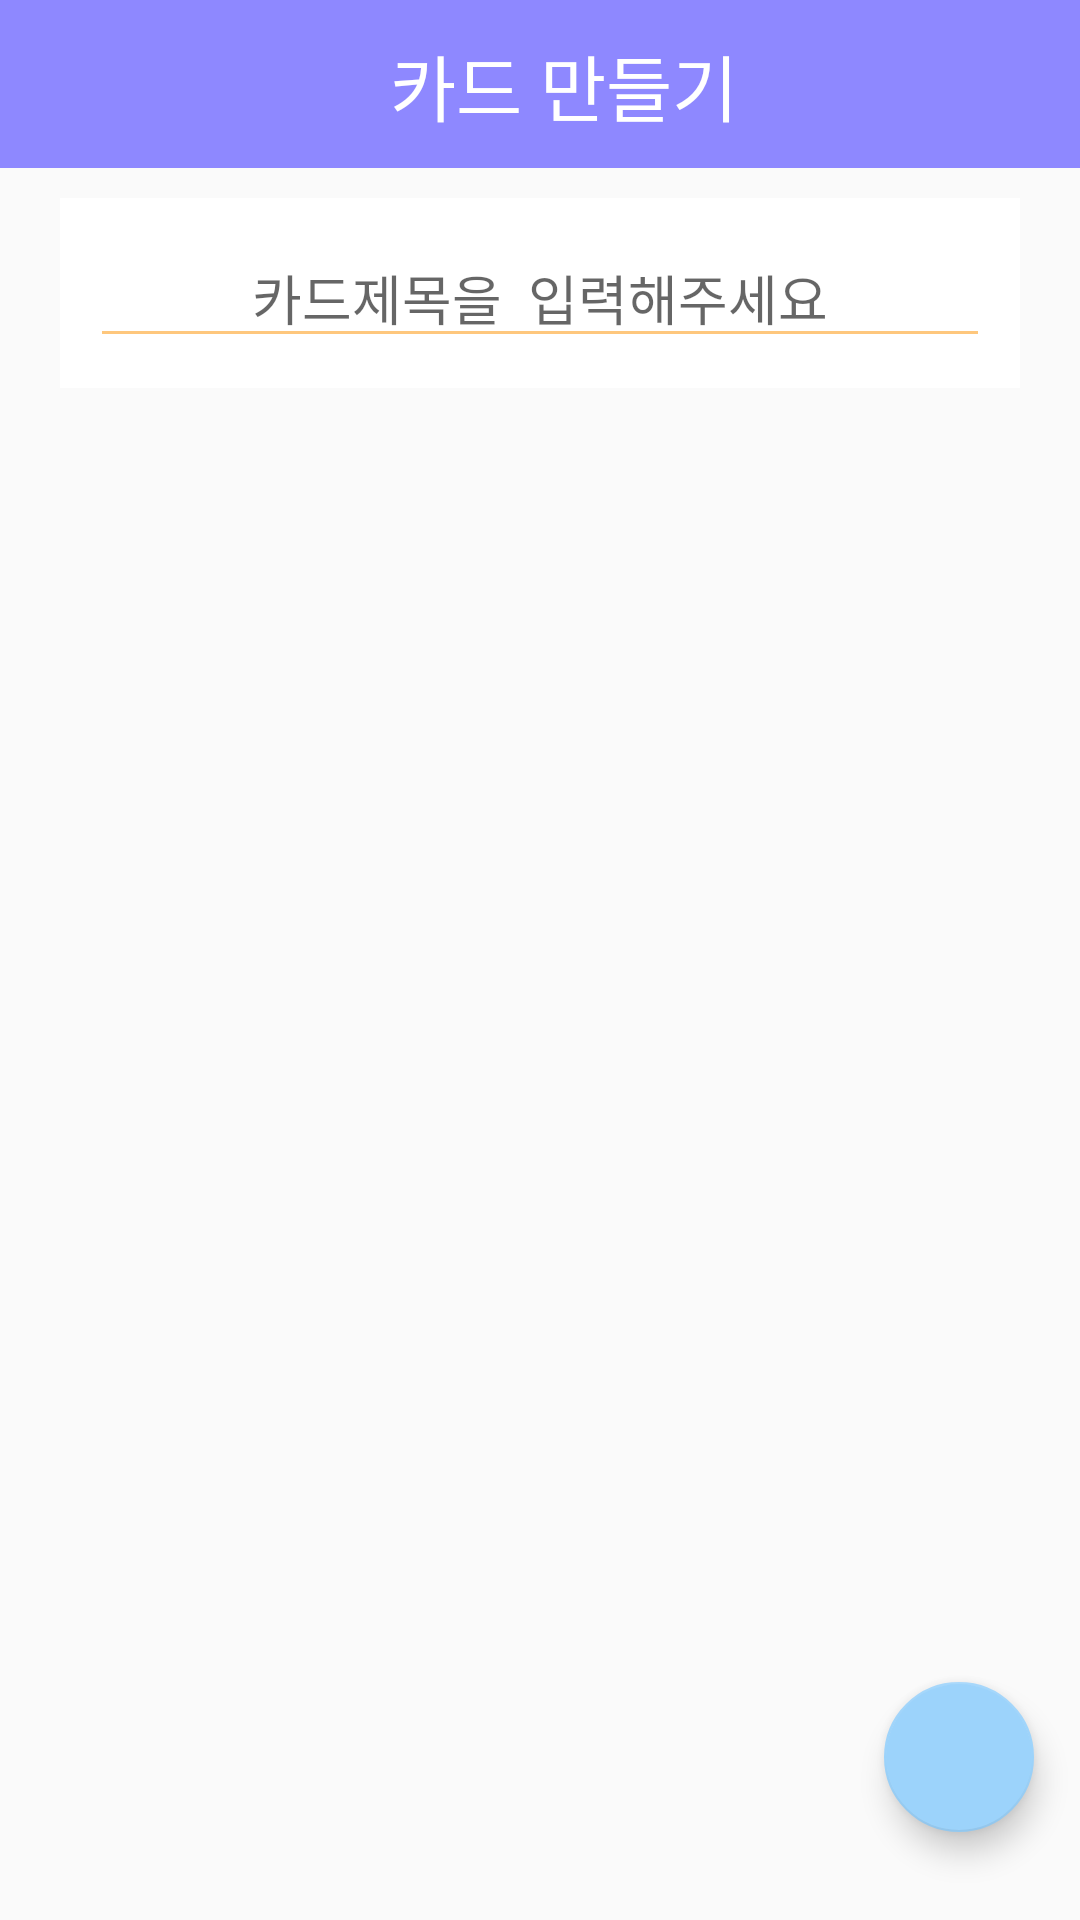

Write the Android layout XML for this screen, with the resource values it uses.
<!-- AndroidManifest.xml: application theme AppTheme -->
<!-- res/layout/make_card.xml -->
<?xml version="1.0" encoding="utf-8"?>
<android.support.constraint.ConstraintLayout xmlns:android="http://schemas.android.com/apk/res/android"
    xmlns:app="http://schemas.android.com/apk/res-auto"
    xmlns:tools="http://schemas.android.com/tools"
    android:layout_width="match_parent"
    android:layout_height="match_parent"
    android:orientation="vertical"
    tools:context="swp3.skku.edu.squiz.MainActivity">

    <LinearLayout
        android:layout_width="match_parent"
        android:layout_height="match_parent"
        android:orientation="vertical">

        <android.support.v7.widget.Toolbar
            android:layout_width="match_parent"
            android:layout_height="?attr/actionBarSize"
            android:background="?attr/colorPrimary">
            <android.support.constraint.ConstraintLayout
                android:gravity="center_horizontal"
                android:layout_width="match_parent"
                android:layout_height="match_parent">
                <TextView
                    app:layout_constraintBottom_toBottomOf="parent"
                    app:layout_constraintTop_toTopOf="parent"
                    app:layout_constraintLeft_toLeftOf="parent"
                    app:layout_constraintRight_toRightOf="parent"
                    android:layout_width="wrap_content"
                    android:layout_height="wrap_content"
                    android:layout_gravity="center"
                    android:textSize="24sp"
                    android:textColor="#ffffff"
                    android:text="카드 만들기" />
                <ImageView
                    android:id="@+id/makeCardSaveButton"
                    app:layout_constraintHorizontal_bias="0.9"
                    app:layout_constraintLeft_toLeftOf="parent"
                    app:layout_constraintBottom_toBottomOf="parent"
                    app:layout_constraintTop_toTopOf="parent"
                    app:layout_constraintRight_toRightOf="parent"
                    android:layout_gravity="right"
                    android:src="@drawable/ic_save_black_24dp"
                    android:layout_width="wrap_content"
                    android:layout_height="wrap_content"
                    android:onClick="onMakeCardSaveButtonClick"/>
            </android.support.constraint.ConstraintLayout>
        </android.support.v7.widget.Toolbar>

        <android.support.constraint.ConstraintLayout
            android:id="@+id/focus"
            android:focusable="true"
            android:focusableInTouchMode="true"
            android:background="#ffffff"
            android:padding="10dp"
            android:layout_marginHorizontal="20dp"
            android:layout_marginVertical="10dp"
            android:layout_width="match_parent"
            android:layout_height="wrap_content">
            <EditText
                android:id="@+id/makeCardTitle"
                android:gravity="center"
                android:hint="카드제목을  입력해주세요"
                android:backgroundTint="#fec77d"
                android:layout_width="match_parent"
                android:layout_height="wrap_content" />
        </android.support.constraint.ConstraintLayout>

        <android.support.v7.widget.RecyclerView
            android:id="@+id/makeCardRV"
            android:layout_width="match_parent"
            android:layout_height="wrap_content"
            tools:listitem="@layout/make_card_content"
            >
        </android.support.v7.widget.RecyclerView>
    </LinearLayout>

    <android.support.design.widget.FloatingActionButton
        android:onClick="onMakeCardFloatingClick"
        app:layout_constraintRight_toRightOf="parent"
        app:layout_constraintBottom_toBottomOf="parent"
        app:layout_constraintTop_toTopOf="parent"
        app:layout_constraintLeft_toLeftOf="parent"
        app:layout_constraintHorizontal_bias="0.95"
        app:layout_constraintVertical_bias="0.95"
        android:src="@drawable/ic_add_black_24dp"
        app:backgroundTint="#9cd3fb"
        android:layout_width="50dp"
        android:layout_height="50dp" />

</android.support.constraint.ConstraintLayout>
<!-- res/layout/make_card_content.xml (included above) -->
<?xml version="1.0" encoding="utf-8"?>
<android.support.constraint.ConstraintLayout
    xmlns:android="http://schemas.android.com/apk/res/android" android:layout_width="match_parent"
    android:layout_height="wrap_content"
    android:layout_marginVertical="10dp">
    <LinearLayout
        android:id="@+id/card_content_layout"
        android:orientation="vertical"
        android:background="@drawable/silver_round_border"
        android:padding="10dp"
        android:layout_marginHorizontal="20dp"
        android:layout_width="match_parent"
        android:layout_height="wrap_content">
        <EditText
            android:id="@+id/card_content_word"
            android:layout_marginHorizontal="5dp"
            android:layout_marginVertical="3dp"
            android:gravity="center"
            android:hint="단어를 입력하세요"
            android:layout_width="match_parent"
            android:layout_height="wrap_content"
            android:drawableRight="@drawable/ic_camera_alt_black_24dp"/>

        <EditText
            android:id="@+id/card_content_mean"
            android:layout_marginHorizontal="5dp"
            android:layout_marginVertical="3dp"
            android:gravity="center"
            android:hint="뜻을 입력하세요"
            android:layout_width="match_parent"
            android:layout_height="wrap_content"
            android:drawableRight="@drawable/ic_camera_alt_black_24dp"/>

        <LinearLayout
            android:layout_marginTop="20dp"
            android:layout_marginBottom="10dp"
            android:gravity="right"
            android:layout_width="match_parent"
            android:layout_height="wrap_content"
            android:orientation="horizontal">
            <TextView
                android:id="@+id/card_content_rewrite"
                android:textColor="#9ed1f6"
                android:text="다시쓰기"
                android:layout_width="wrap_content"
                android:layout_height="wrap_content" />
            <TextView
                android:id="@+id/card_content_delete"
                android:layout_marginHorizontal="10dp"
                android:textColor="#9ed1f6"
                android:text="삭제하기"
                android:layout_width="wrap_content"
                android:layout_height="wrap_content" />
        </LinearLayout>
    </LinearLayout>

</android.support.constraint.ConstraintLayout>
<!-- resources referenced by this layout -->
<resources>
  <!-- drawable ic_camera_alt_black_24dp (drawable) -->
  <vector xmlns:android="http://schemas.android.com/apk/res/android"
          android:width="24dp"
          android:height="24dp"
          android:viewportWidth="24.0"
          android:viewportHeight="24.0">
      <path
          android:fillColor="#9e9e9e"
          android:pathData="M12,12m-3.2,0a3.2,3.2 0,1 1,6.4 0a3.2,3.2 0,1 1,-6.4 0"/>
      <path
          android:fillColor="#9e9e9e"
          android:pathData="M9,2L7.17,4L4,4c-1.1,0 -2,0.9 -2,2v12c0,1.1 0.9,2 2,2h16c1.1,0 2,-0.9 2,-2L22,6c0,-1.1 -0.9,-2 -2,-2h-3.17L15,2L9,2zM12,17c-2.76,0 -5,-2.24 -5,-5s2.24,-5 5,-5 5,2.24 5,5 -2.24,5 -5,5z"/>
  </vector>
  <!-- drawable silver_round_border (drawable) -->
  <?xml version="1.0" encoding="utf-8"?>
  <shape xmlns:android="http://schemas.android.com/apk/res/android">
      <solid
          android:color="#ffffff"/>
      <stroke
          android:width="3dp"
          android:color="#cccccc"/>
      <corners
          android:radius="3dp"/>
  </shape>
  <style name="AppTheme" parent="Theme.AppCompat.Light.NoActionBar">
          
          <item name="colorPrimary">@color/colorPrimary</item>
          <item name="colorPrimaryDark">@color/colorPrimaryDark</item>
          <item name="colorAccent">@color/colorAccent</item>
          <item name="android:actionOverflowButtonStyle">@style/AppTheme.OverFlow</item>
      </style>
  <color name="colorPrimary">#8e88ff</color>
  <color name="colorPrimaryDark">#9966cc</color>
  <color name="colorAccent">#FF4081</color>
  <style name="AppTheme.OverFlow" parent="Widget.AppCompat.ActionButton.Overflow">
          <item name="android:tint">@color/white</item>
      </style>
</resources>
